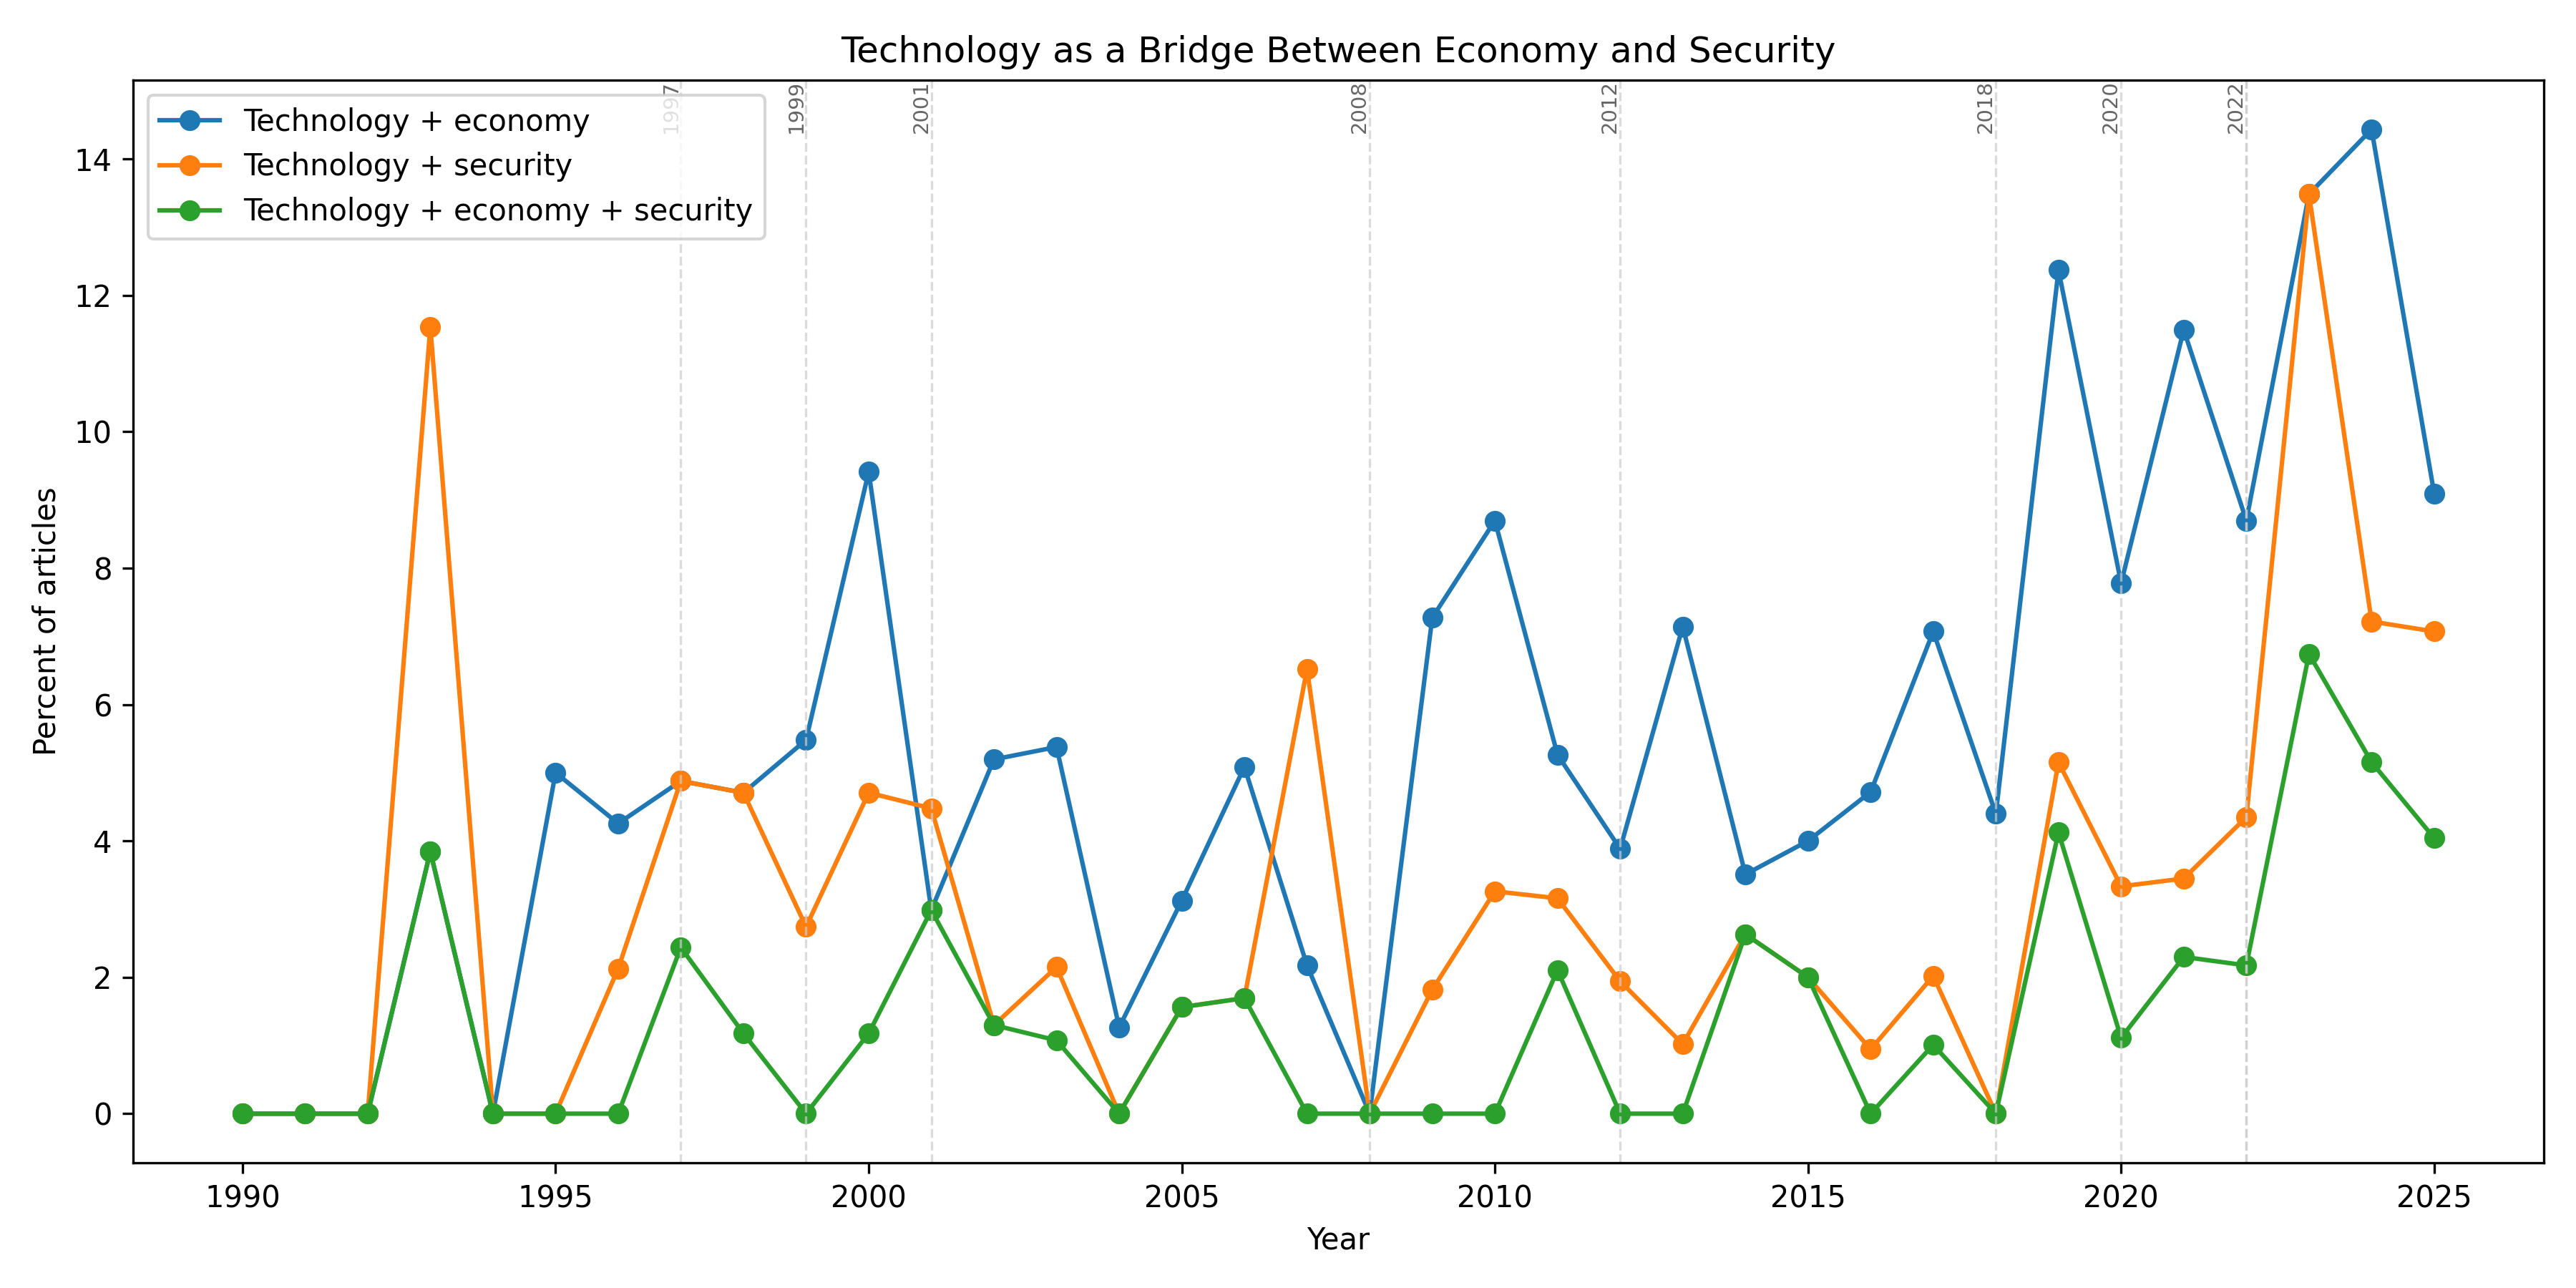

Data behind this chart, as committed beside it:
year, articles, technology_only_articles, technology_economy_articles, technology_security_articles, technology_economy_security_articles, percent_technology_only, percent_technology_economy, percent_technology_security, percent_technology_economy_security
1990, 11, 0, 0, 0, 0, 0.0, 0.0, 0.0, 0.0
1991, 10, 0, 0, 0, 0, 0.0, 0.0, 0.0, 0.0
1992, 18, 0, 0, 0, 0, 0.0, 0.0, 0.0, 0.0
1993, 26, 1, 1, 3, 1, 3.846, 3.846, 11.54, 3.846
1994, 17, 0, 0, 0, 0, 0.0, 0.0, 0.0, 0.0
1995, 20, 0, 1, 0, 0, 0.0, 5.0, 0.0, 0.0
1996, 47, 0, 2, 1, 0, 0.0, 4.255, 2.128, 0.0
1997, 82, 1, 4, 4, 2, 1.22, 4.878, 4.878, 2.439
1998, 85, 1, 4, 4, 1, 1.176, 4.706, 4.706, 1.176
1999, 73, 0, 4, 2, 0, 0.0, 5.479, 2.74, 0.0
2000, 85, 1, 8, 4, 1, 1.176, 9.412, 4.706, 1.176
2001, 67, 1, 2, 3, 2, 1.493, 2.985, 4.478, 2.985
2002, 77, 1, 4, 1, 1, 1.299, 5.195, 1.299, 1.299
2003, 93, 1, 5, 2, 1, 1.075, 5.376, 2.151, 1.075
2004, 79, 3, 1, 0, 0, 3.797, 1.266, 0.0, 0.0
2005, 64, 2, 2, 1, 1, 3.125, 3.125, 1.562, 1.562
2006, 59, 1, 3, 1, 1, 1.695, 5.085, 1.695, 1.695
2007, 46, 0, 1, 3, 0, 0.0, 2.174, 6.522, 0.0
2008, 32, 1, 0, 0, 0, 3.125, 0.0, 0.0, 0.0
2009, 55, 2, 4, 1, 0, 3.636, 7.273, 1.818, 0.0
2010, 92, 5, 8, 3, 0, 5.435, 8.696, 3.261, 0.0
2011, 95, 6, 5, 3, 2, 6.316, 5.263, 3.158, 2.105
2012, 103, 4, 4, 2, 0, 3.883, 3.883, 1.942, 0.0
2013, 98, 2, 7, 1, 0, 2.041, 7.143, 1.02, 0.0
2014, 114, 0, 4, 3, 3, 0.0, 3.509, 2.632, 2.632
2015, 100, 4, 4, 2, 2, 4.0, 4.0, 2.0, 2.0
2016, 106, 1, 5, 1, 0, 0.9434, 4.717, 0.9434, 0.0
2017, 99, 5, 7, 2, 1, 5.051, 7.071, 2.02, 1.01
2018, 91, 9, 4, 0, 0, 9.89, 4.396, 0.0, 0.0
2019, 97, 5, 12, 5, 4, 5.155, 12.37, 5.155, 4.124
2020, 90, 1, 7, 3, 1, 1.111, 7.778, 3.333, 1.111
2021, 87, 3, 10, 3, 2, 3.448, 11.49, 3.448, 2.299
2022, 46, 0, 4, 2, 1, 0.0, 8.696, 4.348, 2.174
2023, 89, 2, 12, 12, 6, 2.247, 13.48, 13.48, 6.742
2024, 97, 6, 14, 7, 5, 6.186, 14.43, 7.216, 5.155
2025, 99, 0, 9, 7, 4, 0.0, 9.091, 7.071, 4.04
